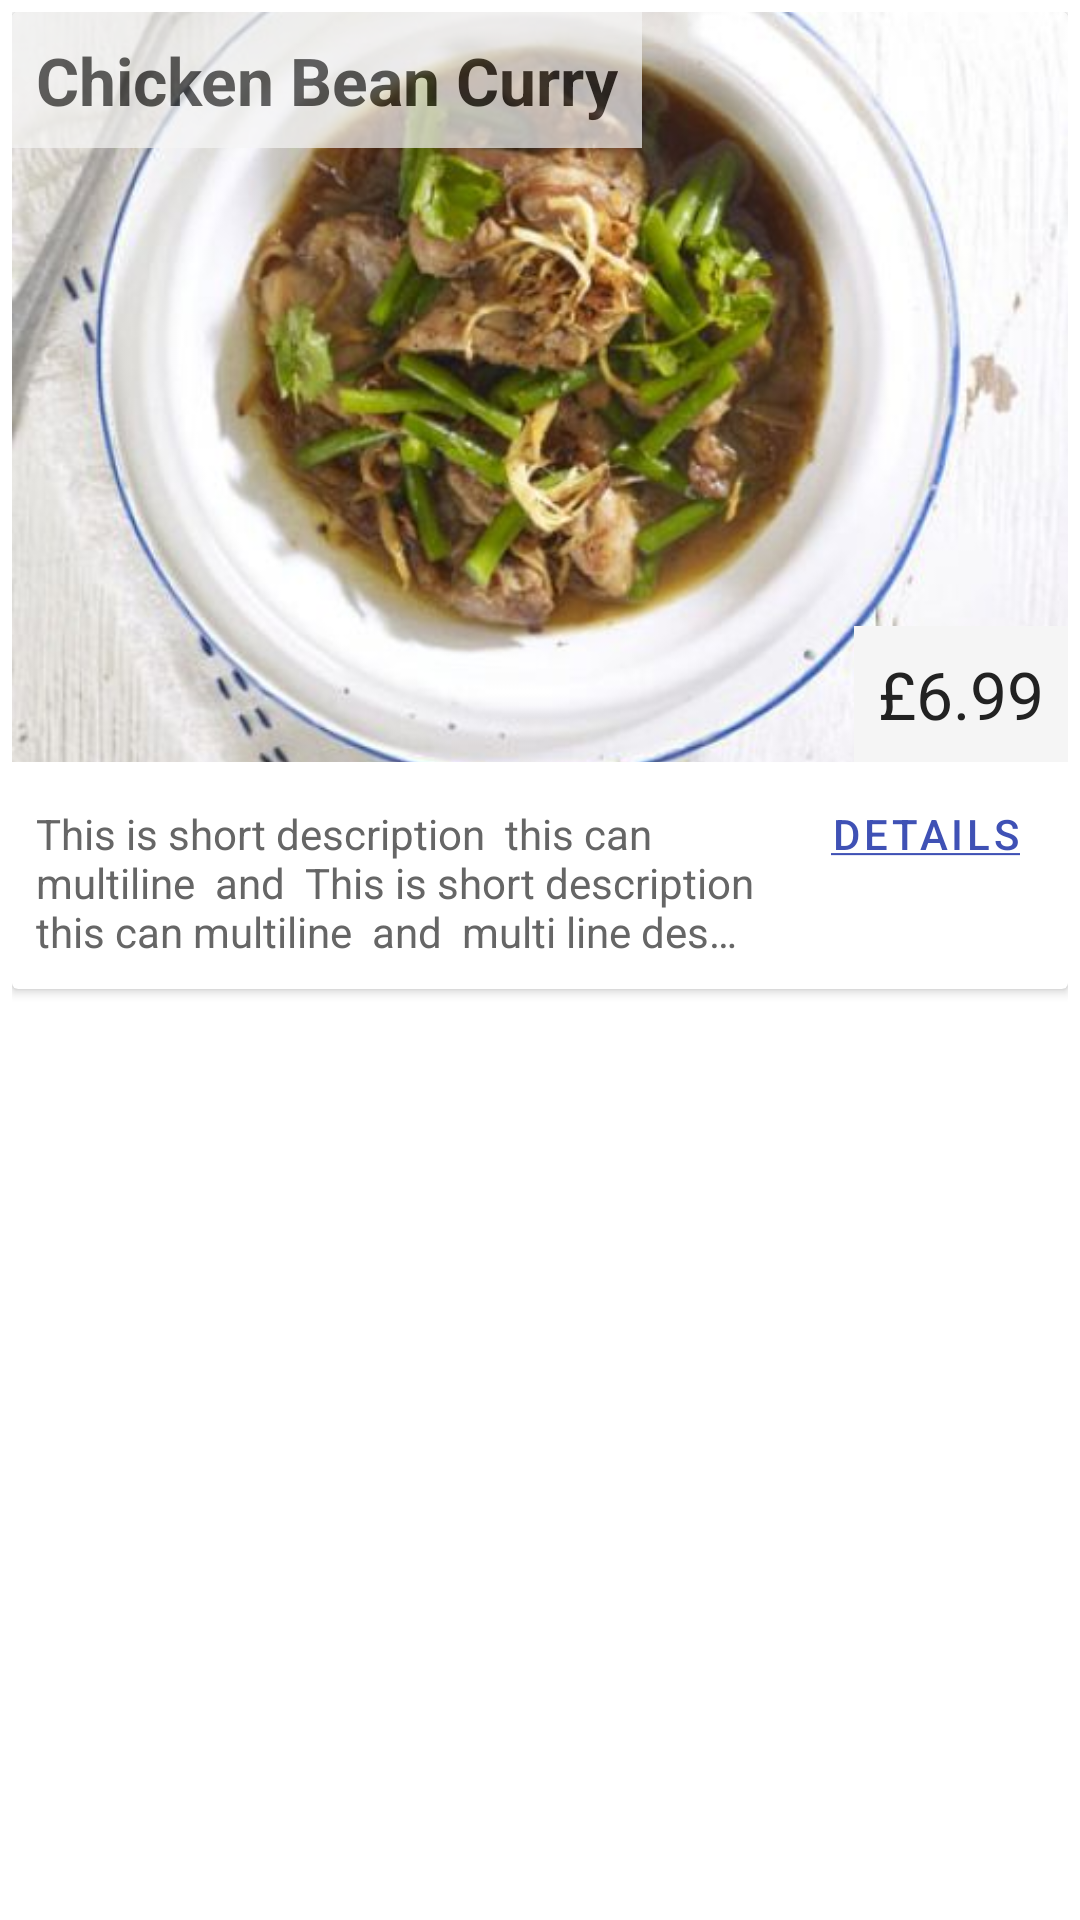

The Android layout XML behind this screen, and the referenced resources:
<!-- AndroidManifest.xml: application theme AppTheme -->
<!-- res/layout/special_card_view.xml -->
<?xml version="1.0" encoding="utf-8"?>
<FrameLayout xmlns:android="http://schemas.android.com/apk/res/android"
    xmlns:app="http://schemas.android.com/apk/res-auto"
    android:layout_width="match_parent"
    android:layout_height="wrap_content"
    android:padding="4dp"
    android:layout_margin="8dp"
    xmlns:card_view="http://schemas.android.com/tools"
    android:orientation="vertical">
        <android.support.v7.widget.CardView
            android:layout_width="match_parent"
            card_view:cardCornerRadius="8dp"

            android:elevation="16dp"
            android:id="@+id/cardview"
            android:layout_height="wrap_content">
            <RelativeLayout
                android:layout_width="match_parent"
                android:layout_height="match_parent" android:elevation="4dp">
                <ImageView
                    android:id="@+id/thumbnail"
                    android:layout_width="match_parent"
                    android:layout_height="250dp"
                    android:layout_alignParentTop="true"
                    app:layout_collapseMode="parallax"
                    android:layout_marginLeft="0dp"
                    android:layout_marginRight="0dp"
                    android:layout_marginTop="0dp"

                    android:scaleType="centerCrop"
                    android:src="@drawable/chicken_bean_curry" />

                <TextView
                    android:id="@+id/title"
                    android:layout_width="wrap_content"
                    android:layout_height="wrap_content"
                    android:background="@color/title_bg"
                    android:alpha=".7"
                    android:maxLines="3"
                    android:padding="8dp"
                    android:text="Chicken Bean Curry"
                    android:textColor="#222"
                    android:textStyle="bold"
                    android:textSize="22dp" />
                <LinearLayout
                    android:layout_width="match_parent"
                    android:layout_height="wrap_content"
                    android:gravity="right"
                    android:layout_alignBottom="@id/thumbnail"

                    >
                    <TextView
                        android:id="@+id/price"
                        android:layout_width="wrap_content"
                        android:layout_height="wrap_content"
                        android:padding="8dp"
                        android:textColor="#222"
                        android:textSize="22dp"
                        android:background="@color/title_bg"
                        android:text="£6.99" />
                </LinearLayout>

                <LinearLayout
                    android:layout_below="@id/thumbnail"
                    android:orientation="horizontal"
                    android:layout_width="match_parent"

                    android:layout_height="wrap_content">
                    <TextView
                        android:id="@+id/description"
                        android:layout_width="wrap_content"
                        android:layout_height="wrap_content"

                        android:maxLines="3"
                        android:padding="8dp"
                        android:text="This is short description  this can multiline  and  This is short description  this can multiline  and  multi line description"
                        android:textColor="#666"
                        android:textSize="14dp"
                        android:layout_weight="3"
                        android:ellipsize="end"
                        android:layout_marginBottom="8dp"
                        />

                    <Button
                        android:layout_weight="0"
                        android:layout_width="wrap_content"
                        android:layout_height="wrap_content"
                        android:textColor="@color/colorPrimary"
                        android:id="@+id/details_button"
                        android:text="@string/details_button_text"

                        android:background="?android:attr/selectableItemBackground"
                        />
                </LinearLayout>


            </RelativeLayout>
        </android.support.v7.widget.CardView>
</FrameLayout>
<!-- resources referenced by this layout -->
<resources>
  <color name="colorPrimary">#3F51B5</color>
  <color name="title_bg">#f5f5f5</color>
  <!-- drawable chicken_bean_curry: jpg bitmap (drawable, 36854 bytes) -->
  <string name="details_button_text"><u>Details</u></string>
</resources>
